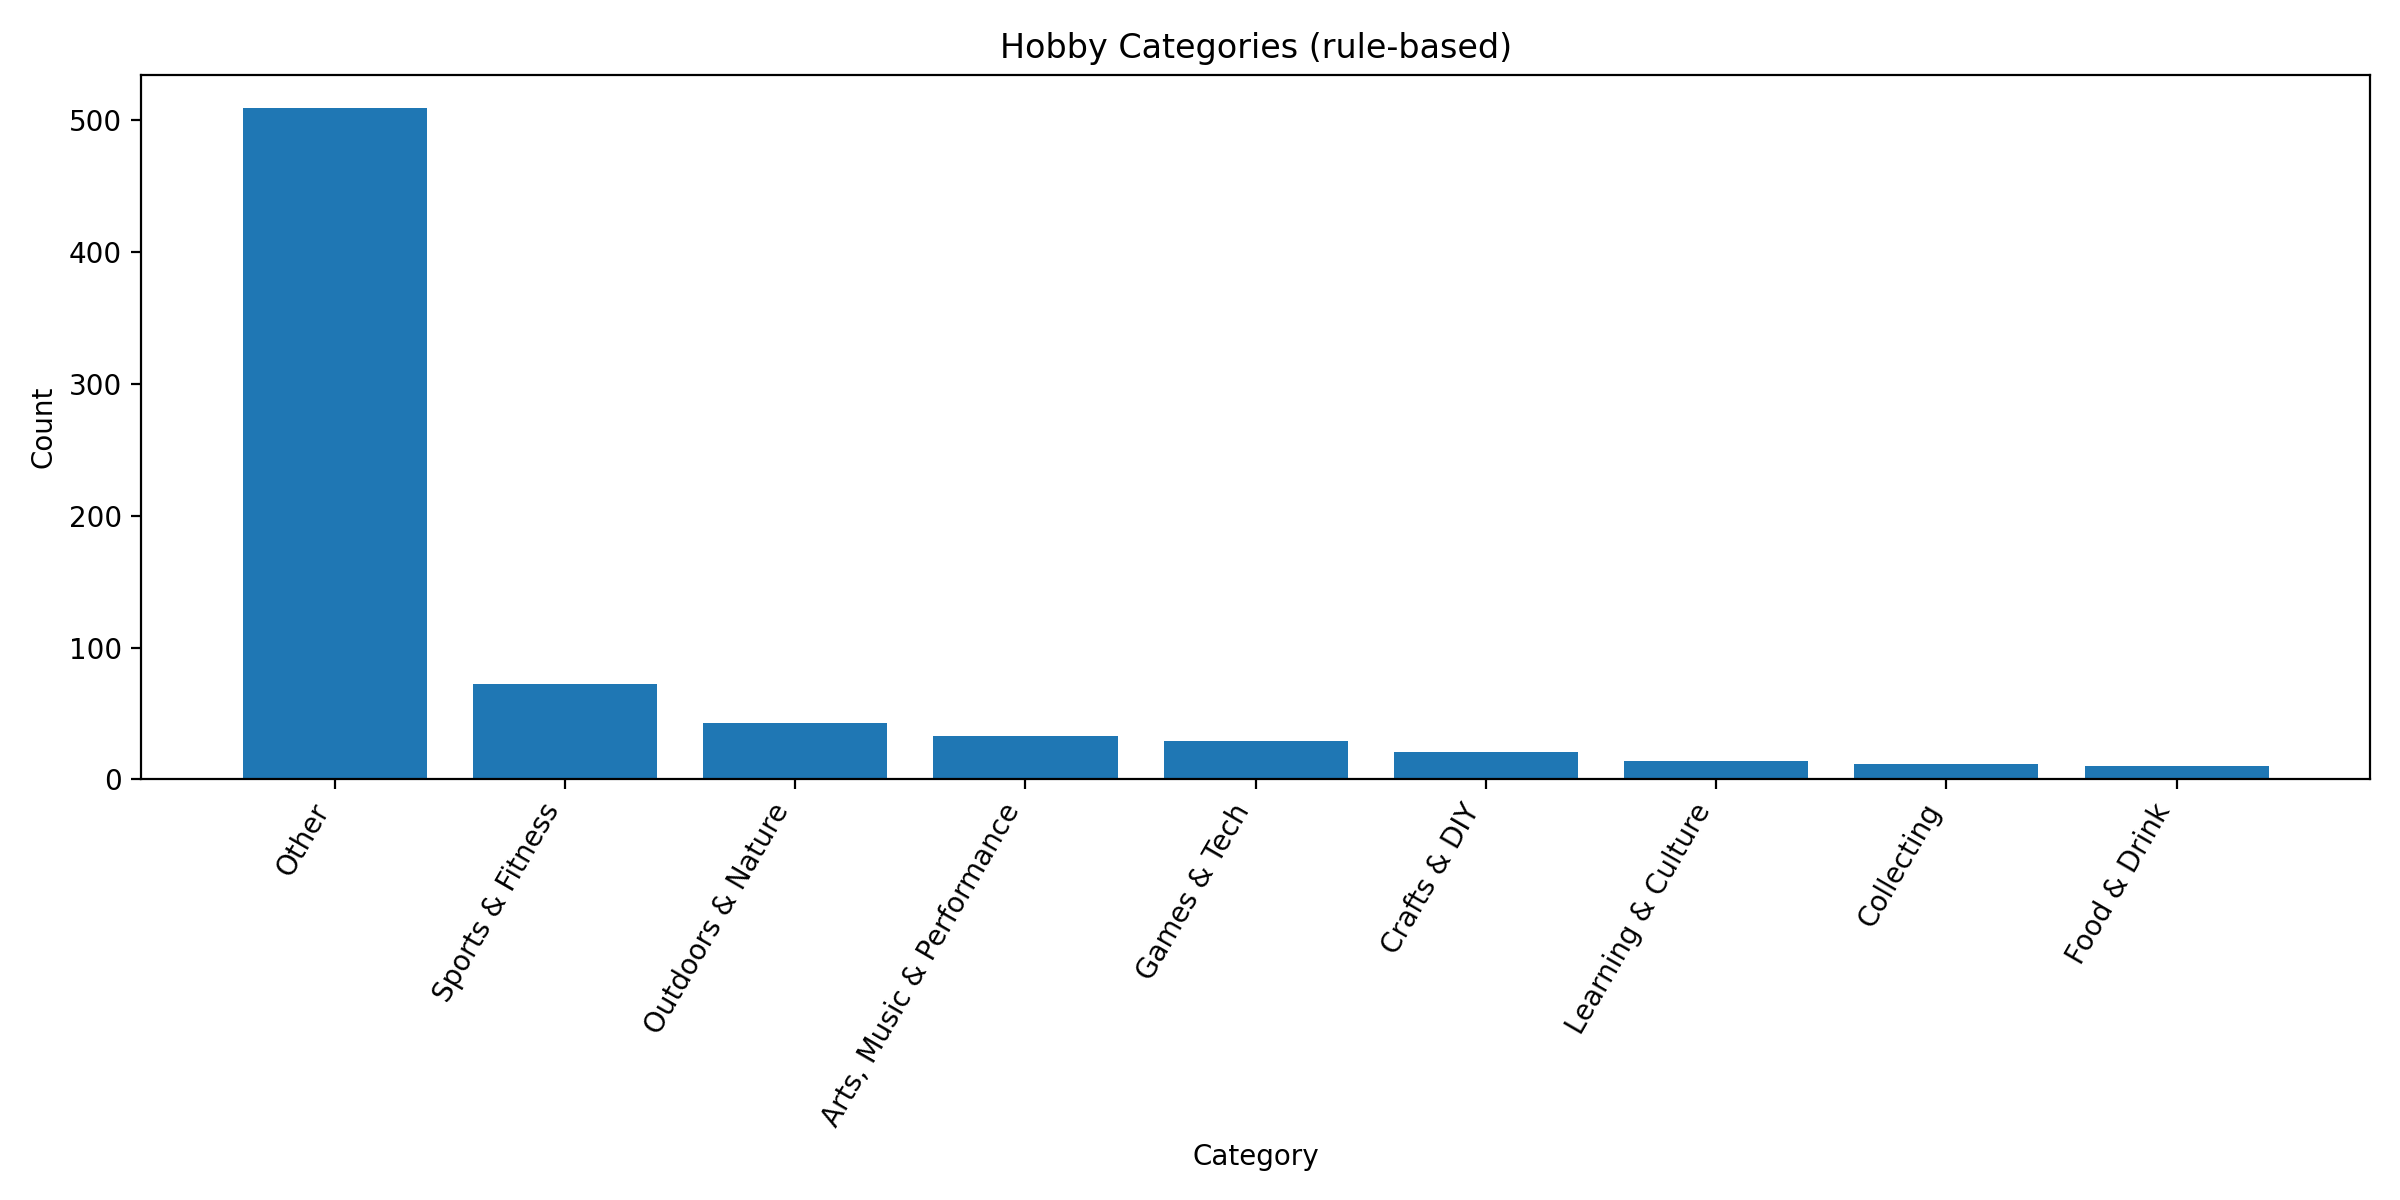

The file beside this chart, header and first rows:
HOBBIES, count
Other, 509
Sports & Fitness, 72
Outdoors & Nature, 43
Arts, Music & Performance, 33
Games & Tech, 29
Crafts & DIY, 21
Learning & Culture, 14
Collecting, 12
Food & Drink, 10
